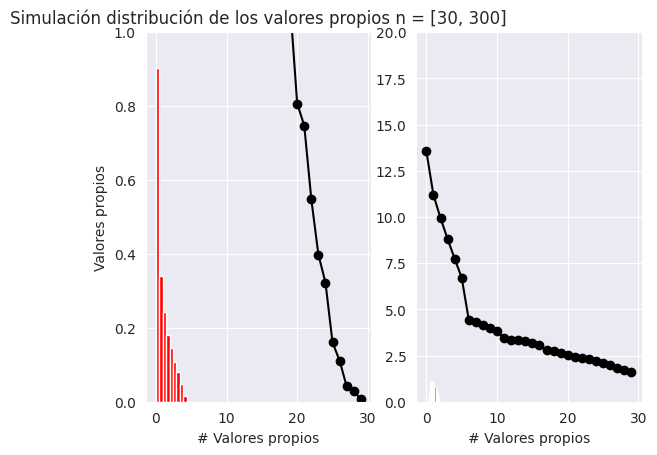

Recreate this plot in Python. (Note: this script raises an exception after producing the figure.)
#!/usr/bin/env python
# coding: utf-8

# **Centro de investigación en Matemáticas A.C**
# 
# **Temas Selectos en Estadística**
# 
# [redacted]
# 
# **Tarea 2.  Distribución de Wishart y Marcenko-Pastur**
# 
# **23 de Agosto del 2019**

# # Distribución de Wishart y Marcenko-Pastur

# ## Ejercicio 1 
# 
# * ¿Como lucen los eigenvalores de una matriz de covarianza gaussiana?
# 
# Realice el siguiente experimiento (Izenman, 2da edició):
# 
# * Genere una matriz Z de dimensión $p × n$ cuyas entradas sean iid $N(0, 1)$
# 
# * Sea D una matriz diagonal $p × p$, y $X = DZ$
# 
# * Sea S = $n^{−1}XX'$ la matriz de covarianza muestral de dimensión $p × p$ De esta manera $XX' ∼ Wp(n, D2)$
# 
# * Simule y grafique en orden descendente los eigenvalores de la matriz S
# para los casos $p = 30$, $n ∈ {30, 300}$, y $D^2 = diag(12, 11, 10, 9, 8, 7, 3, 3, 3, . . . , 3)$
# 
# * ¿Cuantos componentes principales retendría en cada caso?

# Simulación 

# In[374]:


import numpy as np
import matplotlib.pyplot as plt
import seaborn as sns
sns.set_style("darkgrid")

p = 30
n = [30, 300]
Matriz = []
for i in n :
    Z = np.random.normal(0, 1, (p,i))
    a1 = np.array([12,11,10,9,8,7])
    a2 = np.repeat(3, p-6)
    D2 = np.diag(np.concatenate((a1,a2)))
    D = np.sqrt(np.diag(np.concatenate((a1,a2))))
    X = np.dot(D,Z)
    S = np.dot(X, X.T)/ i
    v, w = np.linalg.eigh(S)
    temp = np.sort(v)[::-1]
    Matriz.append(temp)


# Visualización

# De la simulación de las matrices gaussianas, se estima la matriz de covarinza de cada una de ellas y se calculan sus valores y vectores propios.
# 
# Se ordenan los valores propios de orden decendente y se gráfica sus respectivos *scrrplot* (i.e., para $n=30, 300$)

# In[375]:


plt.subplot(1, 2, 1)
plt.plot(Matriz[0],  'o', c="black")
plt.plot(Matriz[0],  '-', c="black")
plt.title('Screeplot n = [30, 300]')
plt.ylabel('Valores propios')

plt.subplot(1, 2, 2)
plt.plot(Matriz[1],  'o', c="black")
plt.plot(Matriz[1],  '-', c="black")
plt.ylim((0,20))
plt.xlabel('# Valores propios')


plt.show()


# En el gráfico de la izquierda se observan los valores propios cuando se tiene $n=30$, en el de la derecha cuando $n=300$. Siguiendo el críterio del "codo", podemos conservar entre 8 a 10 componentes.

# In[376]:


import pandas as pd

var_exp = [Matriz[0][:i+1].sum()/(Matriz[0].sum()) for i in range(10)]
valor_prop = list(range(10))

pd.DataFrame({'Varianza explicada': var_exp}, 
             index = ['1','2','3','4','5','6','7','8','9','10'])

             


# Con base a tomar el número de las componentes que expliquen el $80\%$ se concluye que 10 son suficientes.

# ## Ejercicio 2
# 
# * Distribución de los valores propios de la matriz aleatoria $XX'\sim W_p(n, I_p)$
# 
# * Gráfique la distribución de valores propios por medio de Monte Carlo, considerando el caso en que $n>p$

# Simulación

# In[377]:


final = []
p = 30
n = [30, 300]

for j in n:
    valores_p = []
    for i in range(1000):
        X = np.random.normal(0, 1, (p,j))
        temp2 = np.dot(X,X.T)/ j
        v, w = np.linalg.eigh(temp2)
        valores_p.append(v.tolist())
    flattened = [val for sublist in valores_p for val in sublist]
    final.append(flattened)


# Visualización

# Se realizan mil simulaciones de una matriz aleatoria cuya distribución es normal con $\mu = 1$ y $\sigma^2 = 0$. Se estima a cada una su matriz de covarianza y se calculan sus respectivos valores propios. Al tener todos los valores propios para todas las simulaciones se gráfica el histograma para aproximar la función de densidad de los valores propios de la matrix aleatoria cuya distribución es la Wishart.
# 
# Lo anterior se hace para el varios tamaños de la matriz, la primera para $n=10$; la segunda, para $n =300$

# Función de distribución a simular con Monte Carlo

# $$\rho(\lambda_1,...,\lambda_1)=\frac{1}{Z_p}e^{\frac{-\Sigma_{p}^{i=1}\lambda_i}{2}}\Pi_{i=1}^{p}\lambda_i^{\alpha/2}\Pi_{j<k}|\lambda_j-\lambda_k|$$

# In[378]:


plt.subplot(1, 2, 1)
plt.hist(final[0], density=True, color="r") 
plt.title('Simulación distribución de los valores propios n = [30, 300]')
plt.ylim((0,1))
plt.ylabel('Valores propios')
plt.xlabel('# Valores propios')

plt.subplot(1, 2, 2)
plt.hist(final[1], density=True, color="r")
plt.xlabel('# Valores propios')


plt.show()


# Se puede observar que conforme incrementa el tamaño de $n$ la distribución de los valores propios de la matriz aleatoria comienza a centrarse, observando colas con mayor peso

# ## Ejercicio 3
# 
# * Distribución límite de valores propios
# 

# $$\rho(\lambda))\frac{\sqrt((\lambda_{max}-\lambda)(\lambda-\lambda_{min}))}{2\pi c\lambda}$$
# 
# $$\lambda_{min}^{max}=(1 \pm \sqrt(c)^2$$

# Simulación

# Se realiza la simulación de la distribución límite de los valores propios, con los parámetros $p=30$ y $n = 30, 300$. Cabe mencionar que cuando realicemos $n=30$, por el resultado $\frac{p}{n}$ tiende a $c$, el cociente será de valor uno, y por ende al determinar el mínimo de la cota de los valores propios, el resultado será de cero. 

# In[379]:


p = 30
n = [30,300]   

Valores =  np.empty((2, len(lam)))

for j in range(2):
    c = p/n[j]
    maximo = (1 + np.sqrt(c))**2
    minimo = (1 - np.sqrt(c))**2
    lam = np.linspace(minimo,maximo , 10)
    Valores[j,:] =  np.sqrt((maximo - lam)*(lam - minimo))/ (2*c*np.pi*lam) 


# Visualización

# Como se mencioní, la distribución simulada y la límite cuando n es pequeño, la densidad espectral de los valores propios de la matriz de Wishart (i.e., $W=n^{-1}XX'$) no converge (casi seguro) a la ley de Marcenko-Pastur. Por otro lado, si incrementamos el valor de $n$ pero el valor de $p$ permanece constante, se observa que la densidad espectral de los valores propios de la matriz Wishart tiende a converger (casi seguro) a la ley de Marcenko-Pastur.

# In[380]:


plt.subplot(1, 2, 1)
plt.hist(final[0], density=True, color="r") 
plt.plot(lam, Valores[0].flatten(), '--', c="black")
plt.title('Simulación distribución de los valores propios n = [30, 300]')
plt.ylabel('Valores propios')
plt.xlabel('# Valores propios')

plt.subplot(1, 2, 2)
plt.hist(final[1], density=True, color="r") 
plt.plot(lam, Valores[1].flatten(), '--', c="black")
plt.xlabel('# Valores propios')


plt.show()


# No obstante, el resultado mejoraría si incrementamos el valor de $p$.

# ¿Cómo nos ayuda esto para determinar el número de componentes en PCA?
# 
# Cómo se mencionó en clase, se pretende modelar el ruido que se genera por la naturaleza de la matriz aleatoria y de la finitud de la muestra, esto con el fin de obtener una cota que  indique cuales valore propios son aquellos que aportan más.

# Se utilizan los valores propios que se obtuvieron para el ejercicio 1 con $n=300$, y se trazan los primeros ocho valores propios. Como resultado se observan que caen fuera de la distribución límite y simulada, siendo aquellos que aportan más.

# Nota: por cuestiones de visualización se toman solo ocho, que efectivamente son los que se encuentran más separados de la cota máxima de la distribución; sin embargo; a su vez, los valores porpios que se gráfican como linea vertical son los primeros ochos más grandes (ordenados de forma decendiente).

# In[383]:


colors = ['k', 'r', 'b', 'g','r','c','m','y']

plt.hist(final[1], density=True, color="r") 
for i, c in zip(range(8),colors):
    plt.axvline(x=temp[i], c=c, linestyle='--', label=i)
plt.plot(lam, Valores[1].flatten(), '--', c="black")
plt.xlabel('# Valores propios')
plt.legend()


# En conclusión se toman 8 valores propios, los cuales se apriximan al número de valores que se eligen mediante el *screeplot*

# ## Ejercicio 4

# * Caso multivariado
# 
# * Considera la matriz estandarizada Z, compuesta por $p$ series de tiempo de longitud $n$.
# 
# * La matriz de correlación se define como $C = \frac{1}{n}ZZ'$
# 
# * Grafica el mapa de calor para los casos $p = 40$, $n = 10, 1000$
# 
# * Calcule la media y desviación estandar de los elementos diagonales y no diagonales por separado.
# 
# * ¿ Qué diferencias encuentra en cada caso?

# Se tiene que el valor finito de "n" produce un *noise dressing* del coeficiente de correlación.
# 
# De está forma con el heamap se espera que la estructura de correlación tienda a cero conforme "n" incrementa.
# 

# In[384]:


from numpy import *

p = 40 
n = [10,1000] 
C = []
for i in n:
    Z = np.random.normal(0, 1, (p,i))
    C.append(np.dot(Z,Z.T)/i)


# In[385]:


# No normalizada
plt.subplot(1, 2, 1)
sns.heatmap(C[0]) # no normalizada
plt.title('n = 10')
plt.subplot(1, 2, 2)
sns.heatmap(C[1]) # no  normalizada
plt.title('n = 1000')


# En la figura de la izquierda se observa el heatmap de la matriz de correlación cuando el valor de $n = 10$, donde el color rojo indica una correlación positiva, se puede ver que elementos fuera de la diagonal presentanestructura de correlación entre las series de tiempo, debido a la finitud de n. No obstante; al aplicar TLC, conforme n tiende a infinito ($n=100$), el problema de ruido tiende a desaparecer, mostrando que los elementos fuera de la diagonal (la correlación entre series) tiende a cero.

# En términos matemáticos lo que sucede es lo siguiente:
# 
# $C_{1,2}$ viene de distribución con $\mu=0$ y $\sigma=1/\sqrt(n)$, y conforme $n \rightarrow \infty$, $C_{1,2} \rightarrow 0$

# * Media y desviación estándar de los elementos de la diagonal

# In[386]:


print("La media de los elementos diagonales con n =10 ->", np.diag(C[0]).mean())
print("La sd de los elementos diagonales con n =10 ->", np.sqrt(np.diag(C[0]).var()))

print("\nLa media de los elementos diagonales con n =1000 ->", np.diag(C[1]).mean())
print("La sd de los elementos diagonales con n =1000:", np.sqrt(np.diag(C[1]).var()))


# Se observa el el valor medio cuando "n" incrementa sigue fluctuando sobre el valor de uno, sin embargo, las varianza tiende a disminuir en proporción de uno sobre "n"

# * Media y desviación estándar de los elemenntos no diagonales

# In[387]:


index = ~np.eye(C[0].shape[0],dtype=bool)

print("La media de los elementos no diagonales con n =10 ->",C[0][index].mean())
print("La sd de los elementos no diagonales con n =10 ->", np.sqrt(C[0][index].var()))

print("\nLa media de los elementos no diagonales con n =1000 ->", C[1][index].mean())
print("La sd de los elementos no diagonales con n =1000:", np.sqrt(C[1][index].var()))


# En el caso de los elementos fuera de la diagonal la media tiende a incrementar conforme "n" aumenta, y la desviación estándar reduce al mismo factor que los elementos de la diagonal
